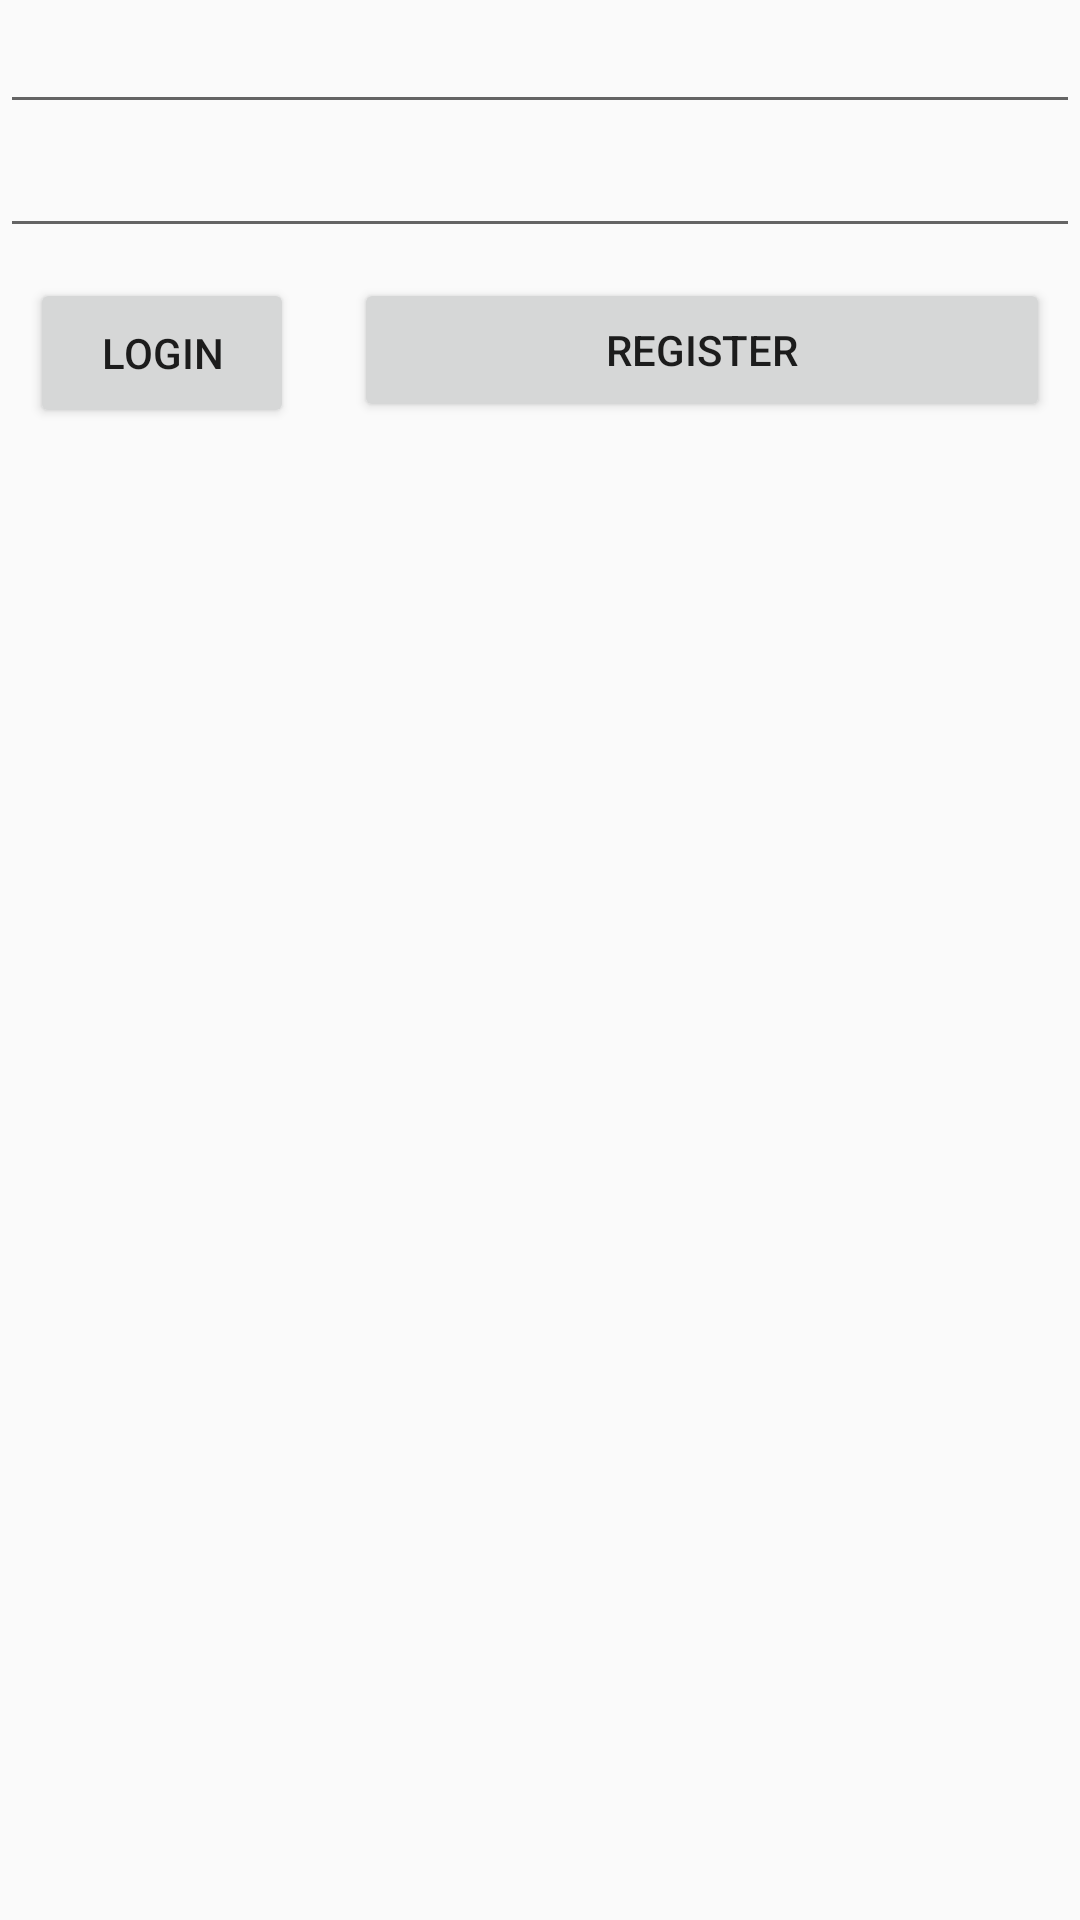

The Android layout XML behind this screen, and the referenced resources:
<!-- AndroidManifest.xml: application theme AppTheme -->
<!-- res/layout/activity_relative_layout.xml -->
<?xml version="1.0" encoding="utf-8"?>
<RelativeLayout xmlns:android="http://schemas.android.com/apk/res/android"
    xmlns:app="http://schemas.android.com/apk/res-auto"
    xmlns:tools="http://schemas.android.com/tools"
    android:layout_width="match_parent"
    android:layout_height="match_parent"
    tools:context=".RelativeLayoutActivity">

    <EditText
        android:layout_alignParentTop="true"
        android:id="@+id/name"
        android:layout_width="match_parent"
        android:layout_height="wrap_content"
        android:paddingTop="10dp"
        android:autofillHints="User name"
        android:inputType="text"
        tools:ignore="LabelFor">

    </EditText>

    <EditText

        android:id="@+id/password"
        android:layout_width="match_parent"
        android:layout_height="wrap_content"
        android:paddingTop="10dp"
        android:layout_below="@id/name"
        android:autofillHints="Password"
        android:inputType="textPassword"
        tools:ignore="LabelFor">

    </EditText>

    <Button
        android:id="@+id/login"
        android:layout_width="wrap_content"
        android:layout_height="50dp"
        android:layout_margin="10dp"
        android:layout_below="@+id/password"
        android:text="@string/login"
        >


    </Button>

    <Button
        android:id="@+id/forResult"
        android:layout_width="wrap_content"
        android:layout_height="wrap_content"
        android:layout_below="@id/password"
        android:layout_margin="10dp"
        android:layout_toEndOf="@id/login"
        android:layout_alignParentEnd="true"
        android:text="@string/register">

    </Button>

</RelativeLayout>
<!-- resources referenced by this layout -->
<resources>
  <string name="login">Login</string>
  <string name="register">Register</string>
  <style name="AppTheme" parent="Theme.AppCompat.Light.DarkActionBar">
          <item name="colorPrimary">@color/colorPrimary</item>
          <item name="colorPrimaryDark">@color/black</item>
          <item name="colorAccent">@color/black</item>
      </style>
  <color name="colorPrimary">#48BF91</color>
  <color name="black">#FF000000</color>
</resources>
